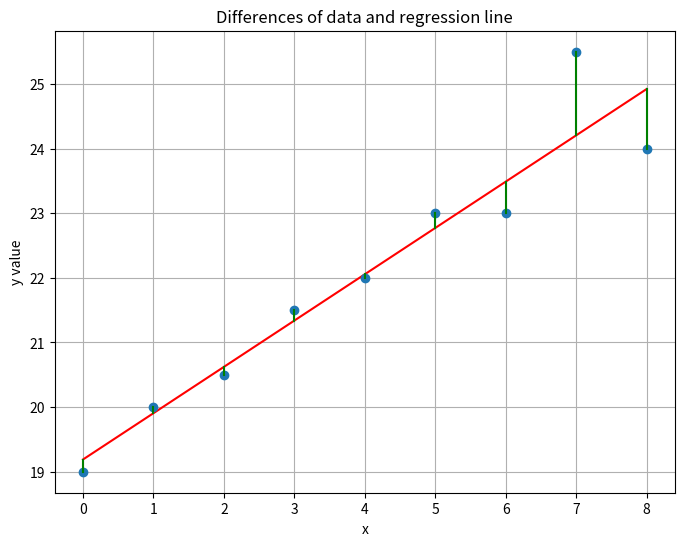

Recreate this plot in Python.
#!/usr/bin/env python3
# -*- coding: utf-8 -*-

import numpy as np 
import pandas as pd
import math
import matplotlib.pyplot as plt


def plot_reg(x, y, w):
    """plot data and regression line

    Args:
        x (ndarray): list of x value
        y (ndarray): list of y values
        w (ndarray): parameter vectors
    """
    plt.figure(figsize=[8, 6])
    line = w[0] + w[1]*x
    plt.plot(x, line, 'r-', x, y, 'o')
    plt.title("Differences of data and regression line")
    plt.xlabel("x")
    plt.ylabel("y value")

    for i in range(len(x)):
        plt.plot([x[i], x[i]], [y[i], w[1]*x[i]+w[0]], 'g')
    plt.grid()
    plt.show();

    return None



if __name__ == "__main__":

    print("\nStarting Topic 12.4 Lecture Notes Python code ......")

    # linear regression small example
    x = np.arange(0, 9)
    y = np.array([[19, 20, 20.5, 21.5, 22, 23, 23, 25.5, 24]]).T 

    A = np.array([np.ones(9), x]).T 
    print("\n\nA.T = \n{} \nx= {} \ny.T= {}".format(A.T, x, y.T))
    print("\ndimensions: A.shape= {}, y.shape = {}".format(A.shape, y.shape))

    w = np.linalg.lstsq(A, y)[0]
    print("\nregression: {}".format(w))

    plot_reg(x, y, w)


    print("\nEnd of Topic 12.4 Lecture Notes Python code ......\n")


